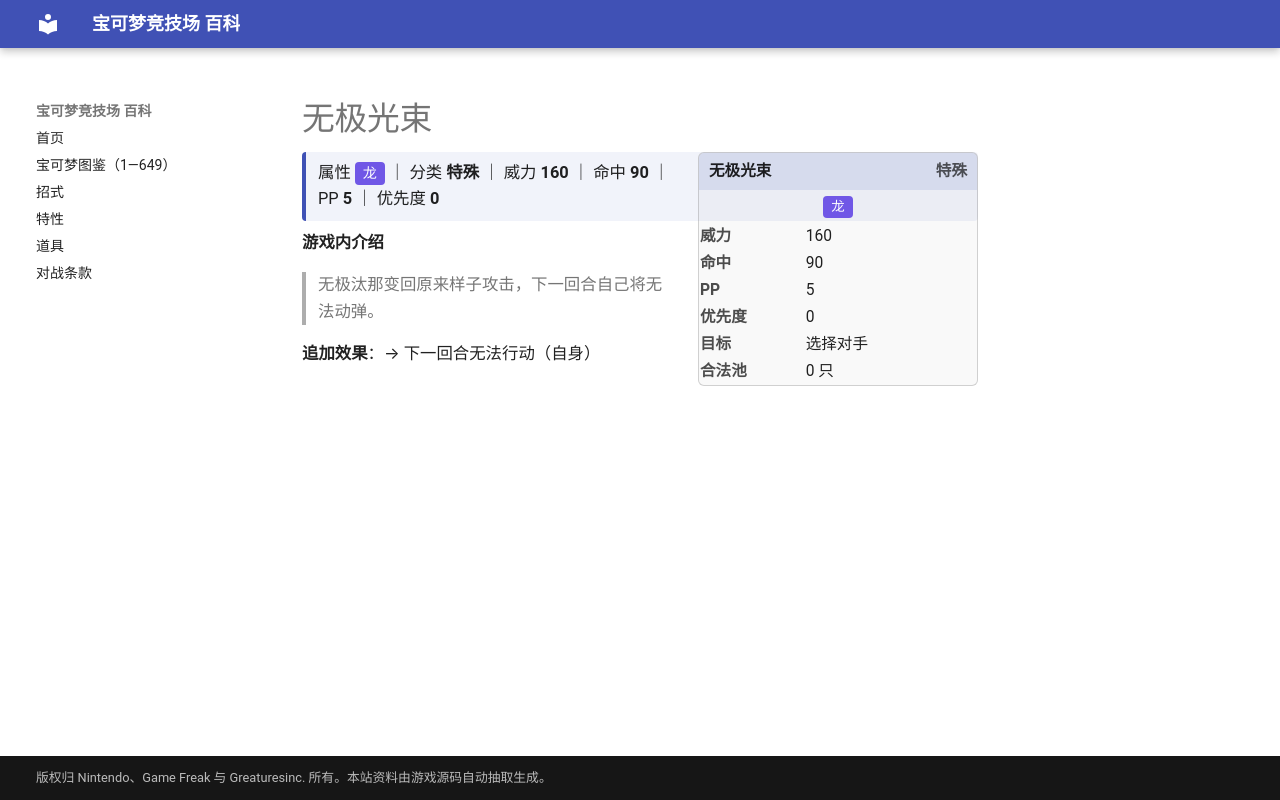

repository: nanmoboys/pkmn-arena-wiki · page: moves/无极光束/index.html · generator: mkdocs

# 无极光束

<div class="infobox">
<div class="ib-h"><span>无极光束</span><span class="ib-no">特殊</span></div>
<div class="ib-ty"><span class="tp" style="background:#7057E6">龙</span></div>
<table class="ib-t"><tr><th>威力</th><td>160</td></tr><tr><th>命中</th><td>90</td></tr><tr><th>PP</th><td>5</td></tr><tr><th>优先度</th><td>0</td></tr><tr><th>目标</th><td>选择对手</td></tr><tr><th>合法池</th><td>0 只</td></tr></table></div>
<div class="head-stat">属性 <span class="tp" style="background:#7057E6">龙</span> ｜ 分类 <b>特殊</b> ｜ 威力 <b>160</b> ｜ 命中 <b>90</b> ｜ PP <b>5</b> ｜ 优先度 <b>0</b></div>

**游戏内介绍**

> 无极汰那变回原来样子攻击，下一回合自己将无法动弹。

**追加效果**：→ 下一回合无法行动（自身）
